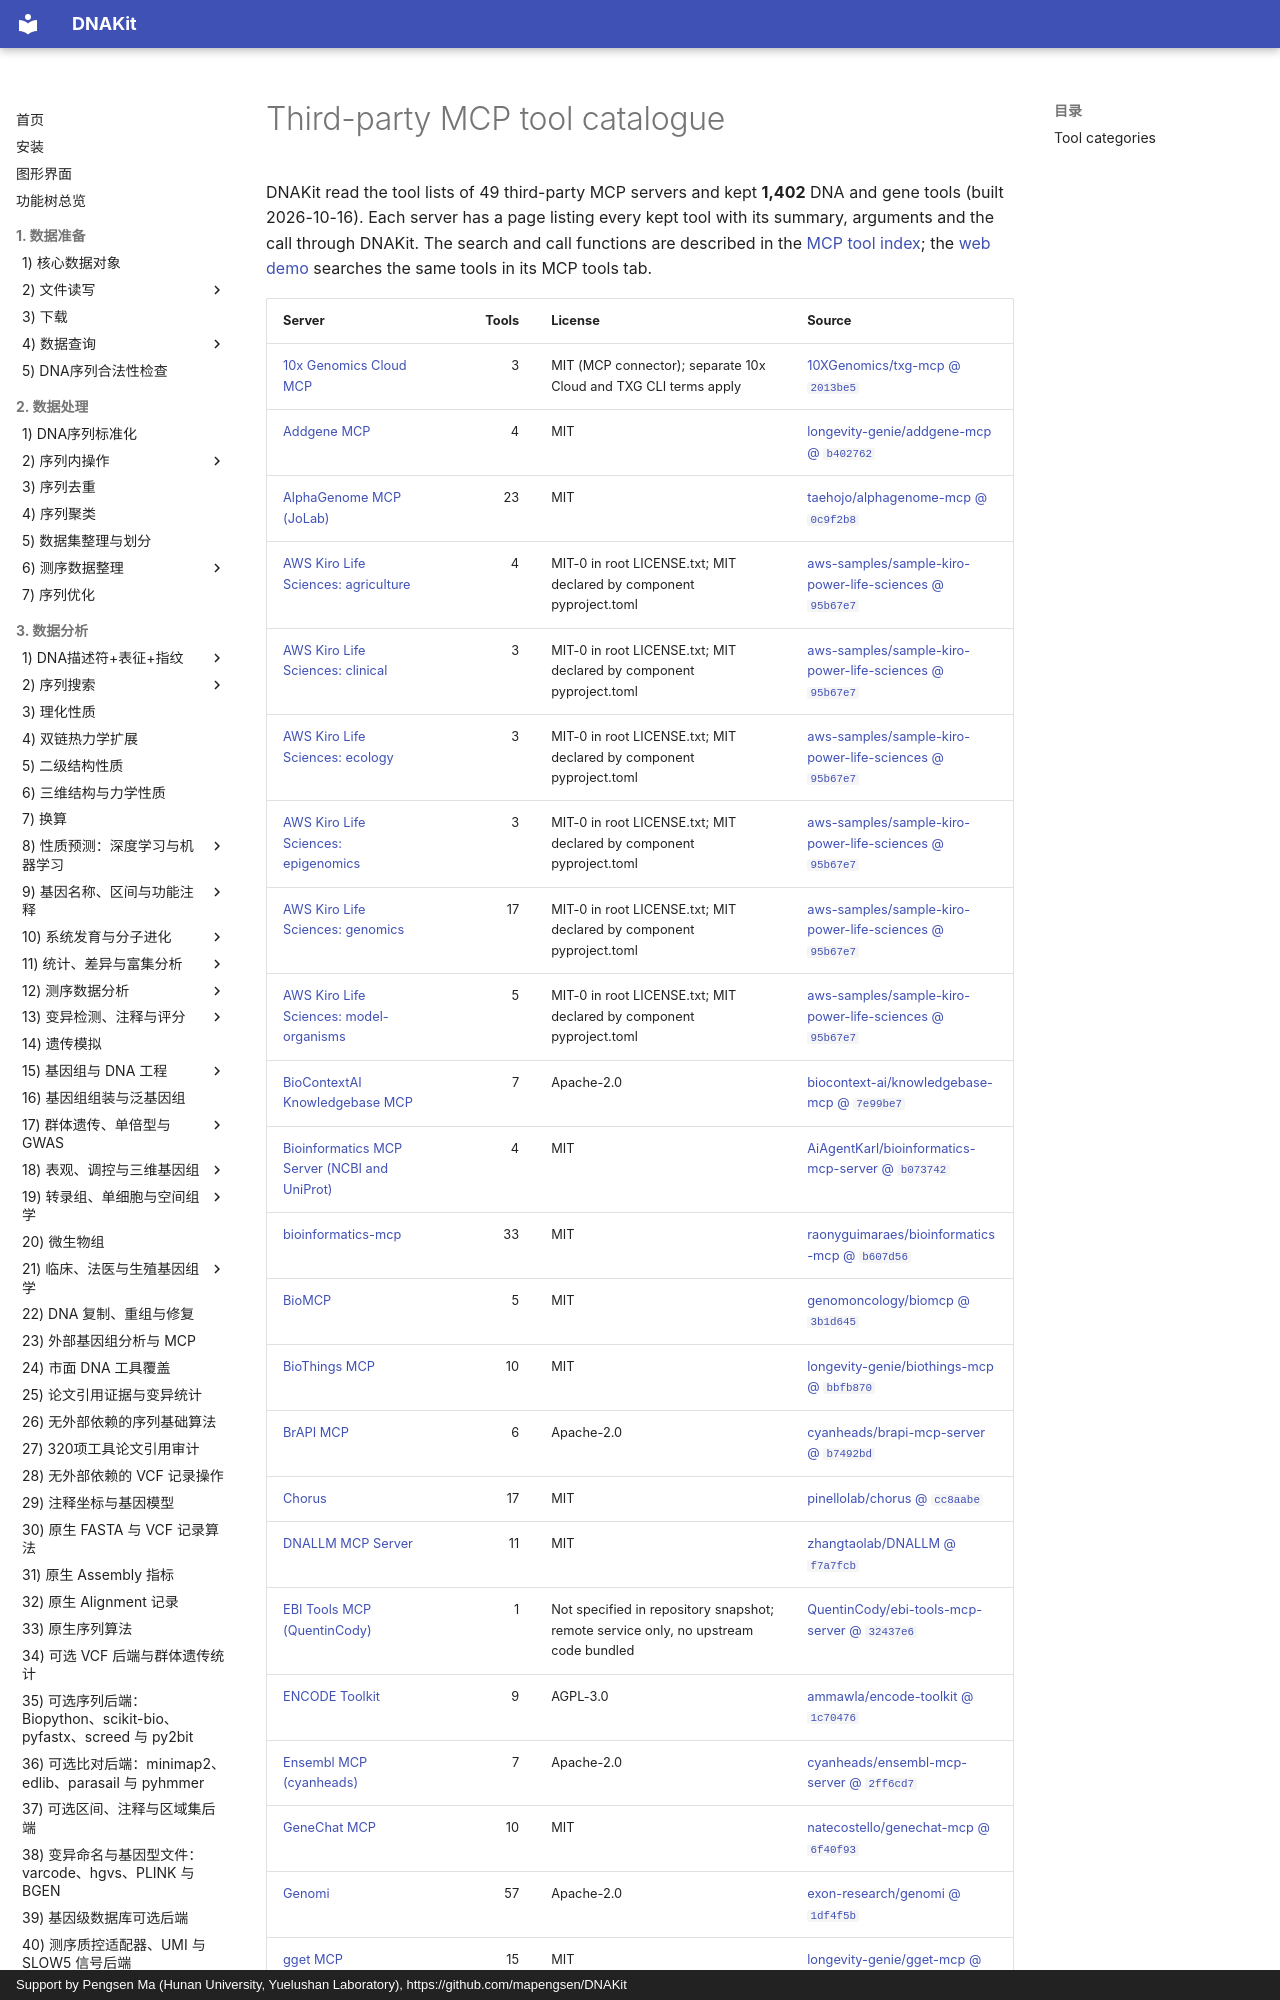

repository: mapengsen/DNAKit · page: llm_tools/mcp_tools/index.en/index.html · generator: mkdocs · copyright: Support by Pengsen Ma (Hunan University, Yuelushan Laboratory), https://github.com/mapengsen/DNAKit

# Third-party MCP tool catalogue

DNAKit read the tool lists of 49 third-party MCP servers and kept **1,402** DNA and gene tools (built 2026-10-16). Each server has a page listing every kept tool with its summary, arguments and the call through DNAKit. The search and call functions are described in the [MCP tool index](../../api/features/111_mcp_tool_index.md); the [web demo](https://dnakit.mapengsen.asia/) searches the same tools in its MCP tools tab.
